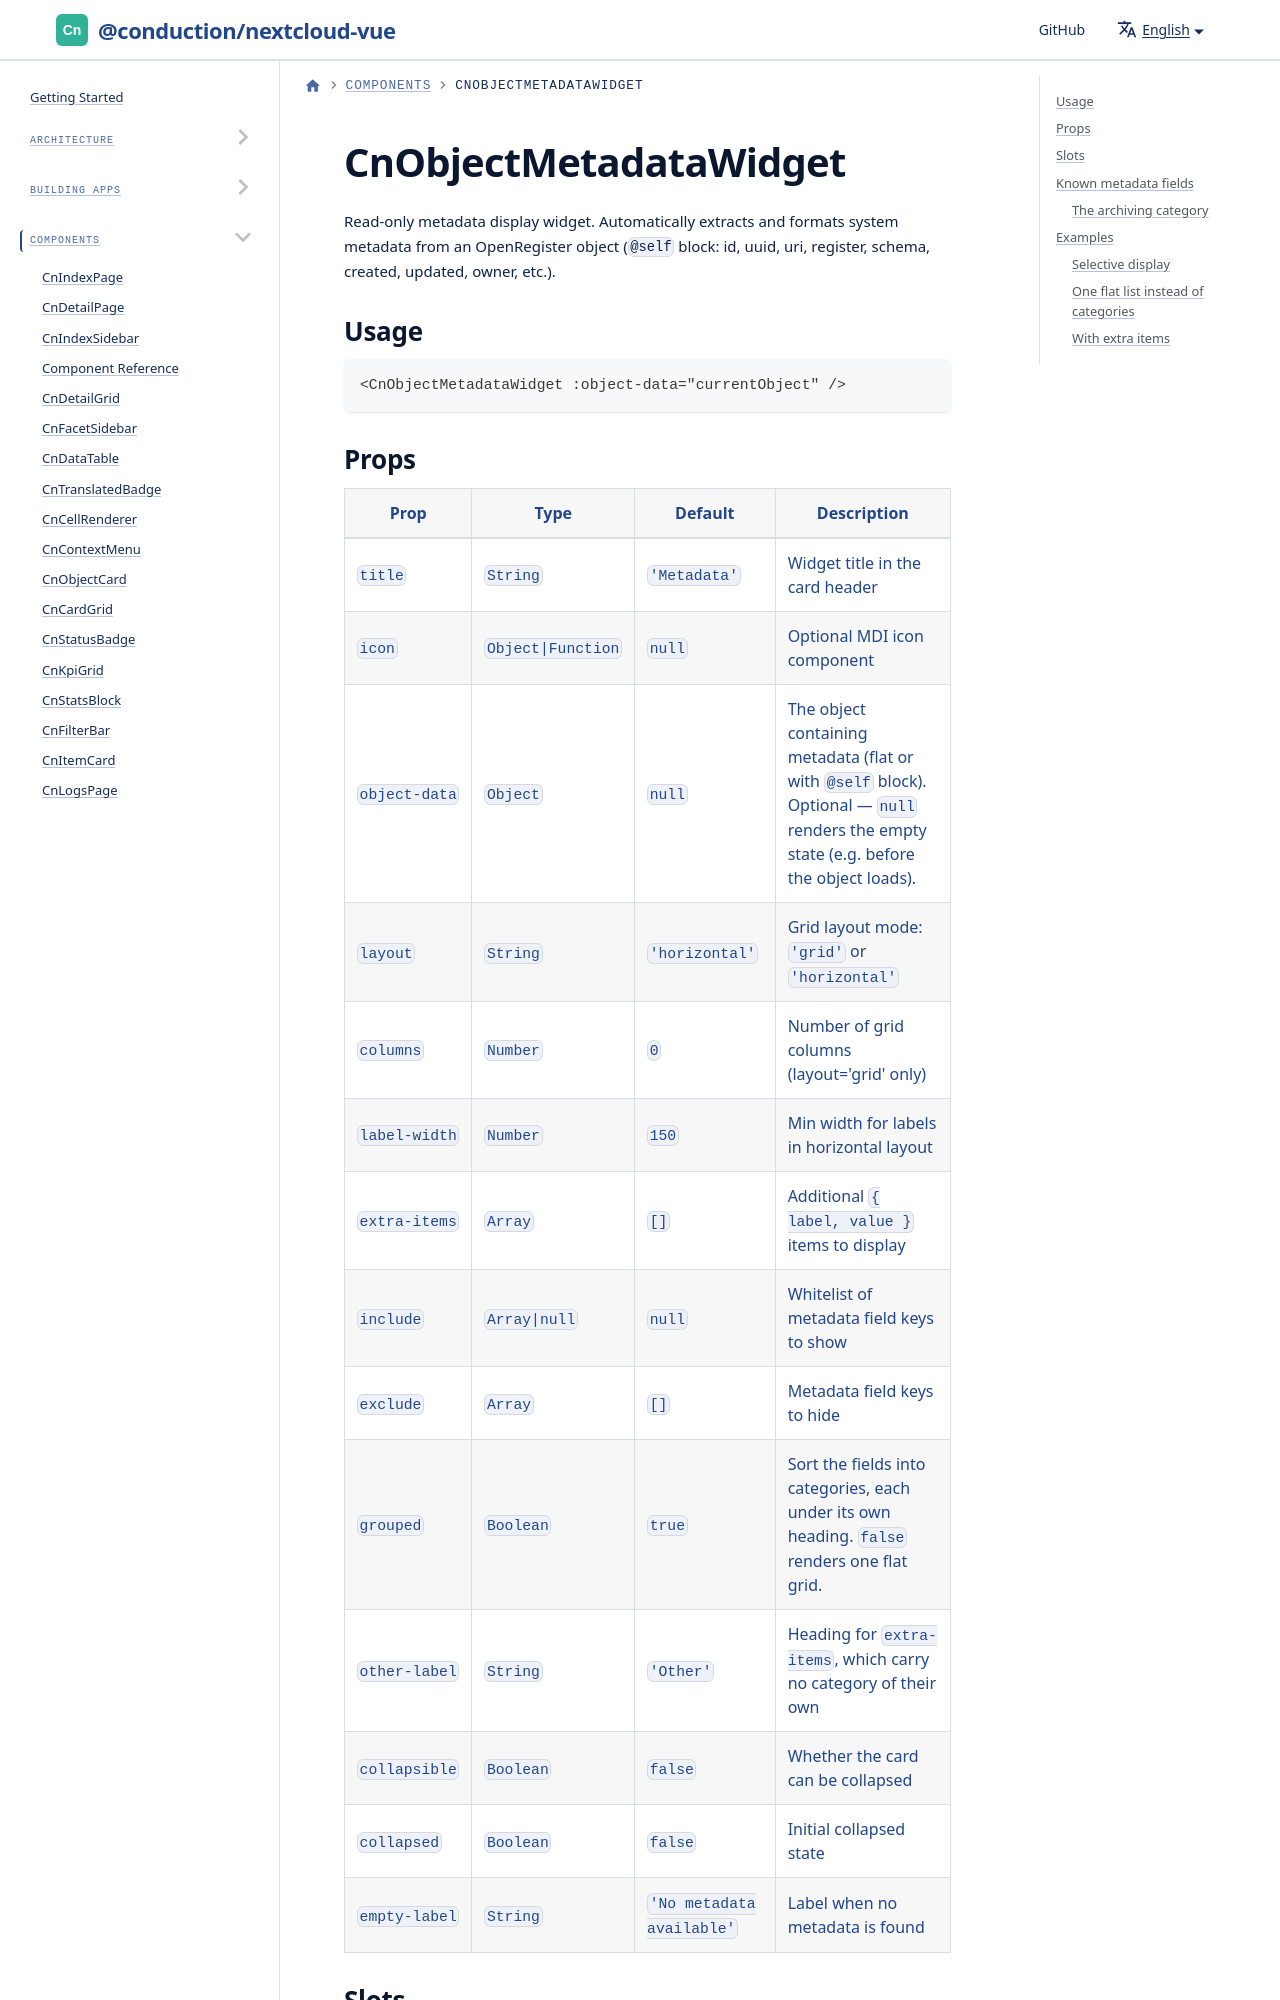

repository: ConductionNL/nextcloud-vue · page: docs/components/cn-object-metadata-widget/index.html · generator: docusaurus

# CnObjectMetadataWidget

Read-only metadata display widget. Automatically extracts and formats system metadata from an OpenRegister object (`@self` block: id, uuid, uri, register, schema, created, updated, owner, etc.).

## Usage

```vue
<CnObjectMetadataWidget :object-data="currentObject" />
```
